The GitHub repository chenshunpeng/Cat-dog-recognition-based-on-CNN contains a labelled image folder "big_data" with 2 categories: cat, dog. Examples follow, each with its label.

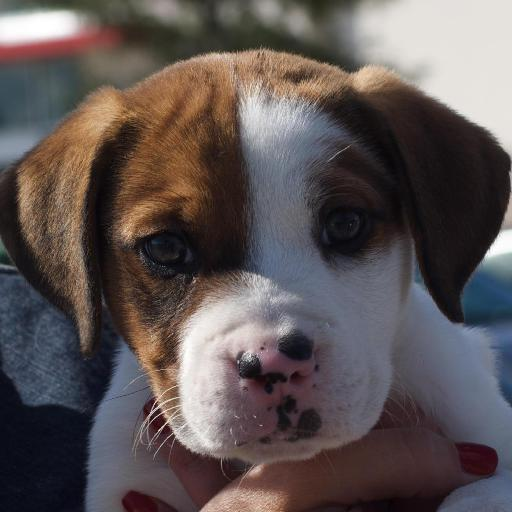
Label: dog

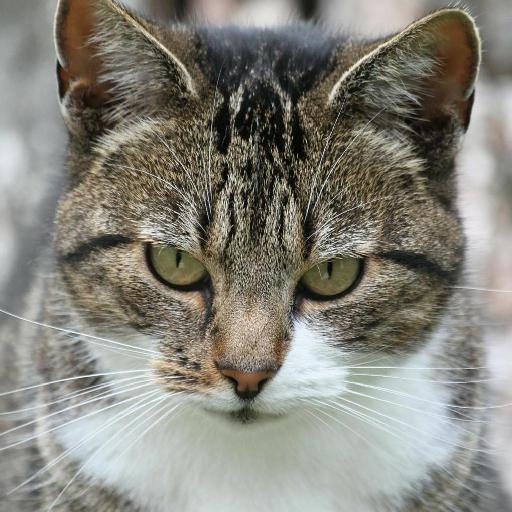
Label: cat

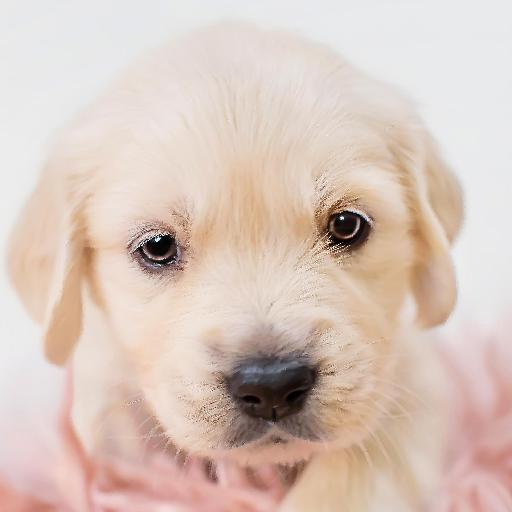
Label: dog

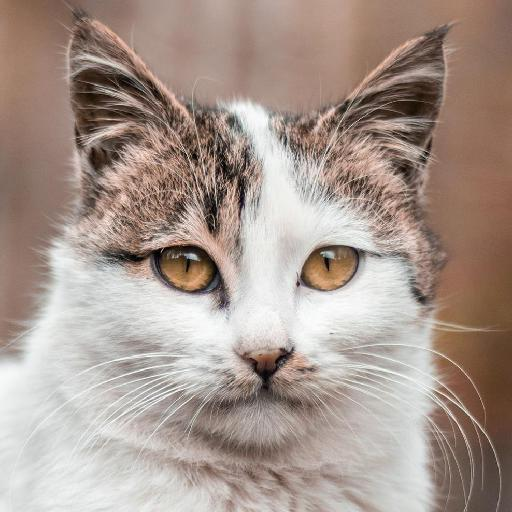
Label: cat

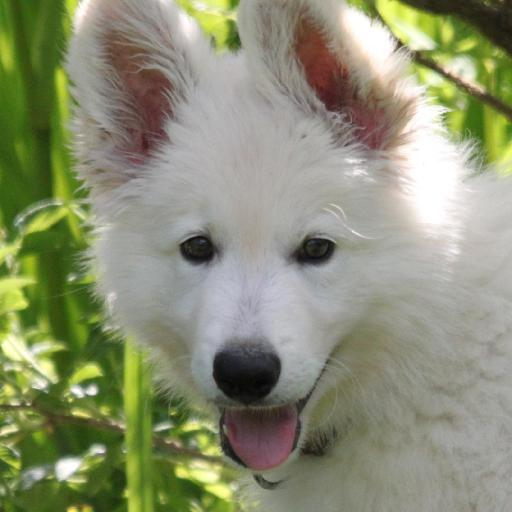
Label: dog

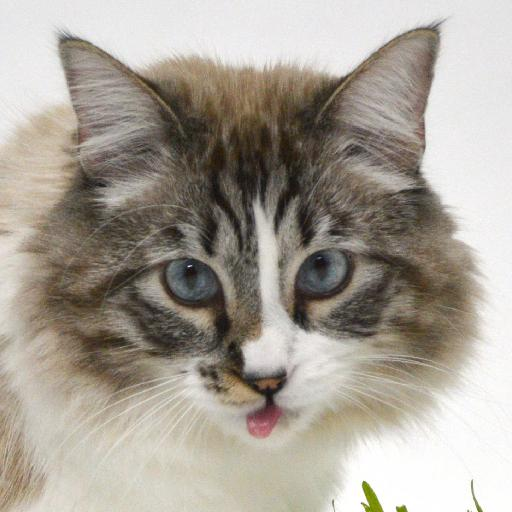
Label: cat
